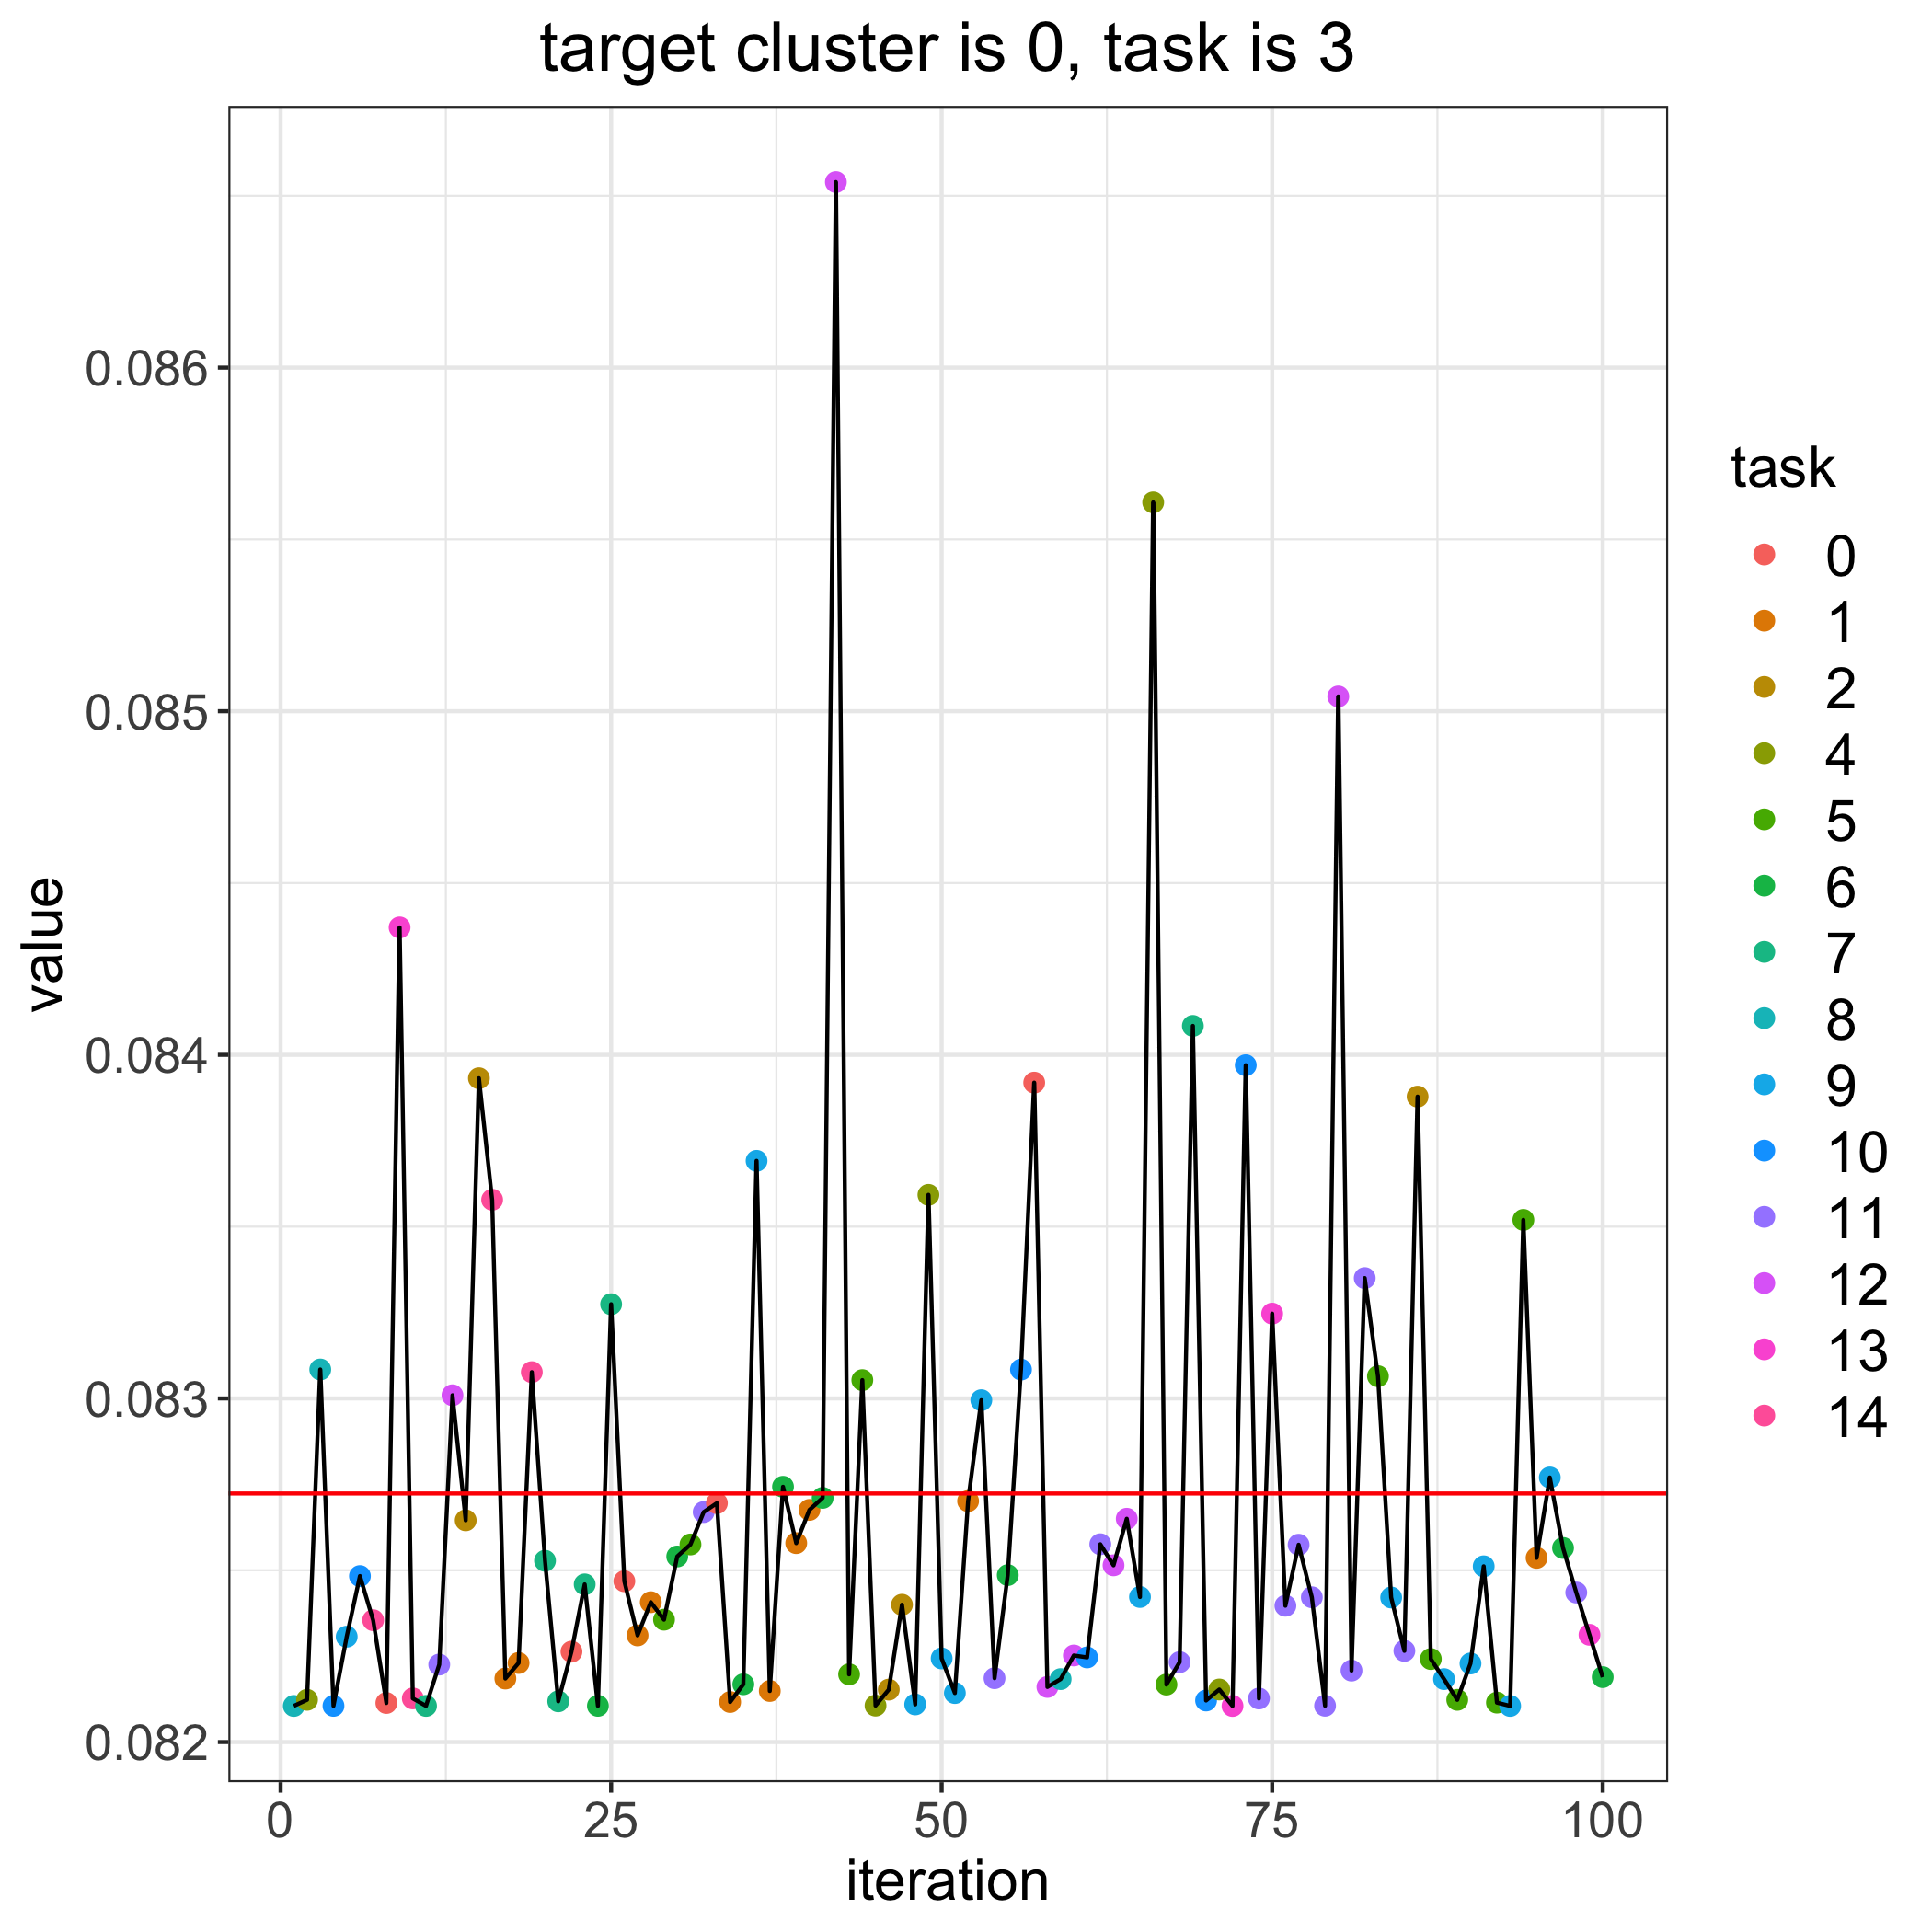

The table this chart was drawn from, first rows:
, losses, bandit_selects
0, 0.08272, 
1, 0.08211, 8.0
2, 0.08212, 4.0
3, 0.08308, 8.0
4, 0.08211, 10.0
5, 0.08231, 9.0
6, 0.08248, 10.0
7, 0.08235, 14.0
8, 0.08211, 0.0
9, 0.08437, 13.0
10, 0.08213, 14.0
11, 0.08211, 7.0
12, 0.08223, 11.0
13, 0.08301, 12.0
14, 0.08265, 2.0
15, 0.08393, 2.0
16, 0.08358, 14.0
17, 0.08218, 1.0
18, 0.08223, 1.0
19, 0.08308, 14.0
20, 0.08253, 7.0
21, 0.08212, 7.0
22, 0.08226, 0.0
23, 0.08246, 7.0
24, 0.08211, 6.0
25, 0.08327, 7.0
26, 0.08247, 0.0
27, 0.08231, 1.0
28, 0.08241, 1.0
29, 0.08236, 5.0
30, 0.08254, 6.0
31, 0.08258, 5.0
32, 0.08267, 11.0
33, 0.0827, 0.0
34, 0.08212, 1.0
35, 0.08217, 6.0
36, 0.08369, 9.0
37, 0.08215, 1.0
38, 0.08274, 6.0
39, 0.08258, 1.0
40, 0.08268, 1.0
41, 0.08271, 6.0
42, 0.08654, 12.0
43, 0.0822, 5.0
44, 0.08305, 5.0
45, 0.08211, 4.0
46, 0.08215, 2.0
47, 0.0824, 2.0
48, 0.08211, 9.0
49, 0.08359, 4.0
50, 0.08224, 9.0
51, 0.08214, 9.0
52, 0.0827, 1.0
53, 0.08299, 9.0
54, 0.08219, 11.0
55, 0.08249, 6.0
56, 0.08308, 10.0
57, 0.08392, 0.0
58, 0.08216, 12.0
59, 0.08218, 8.0
... 41 more rows
